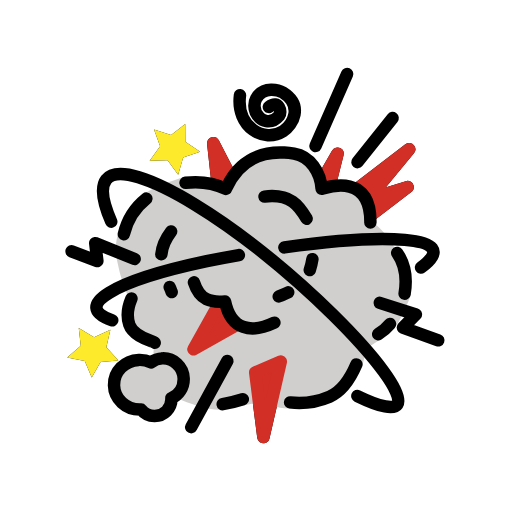
t = 0.00 s
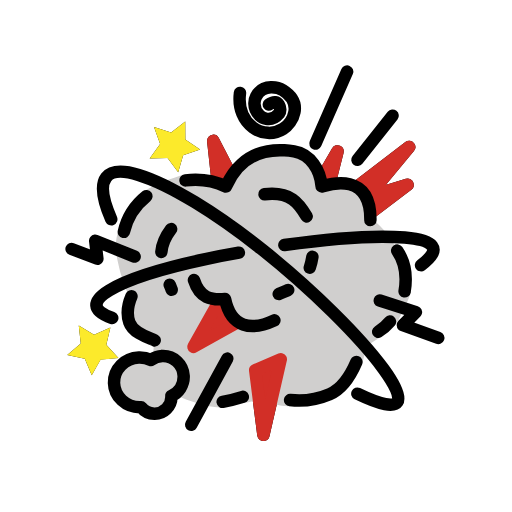
t = 0.48 s
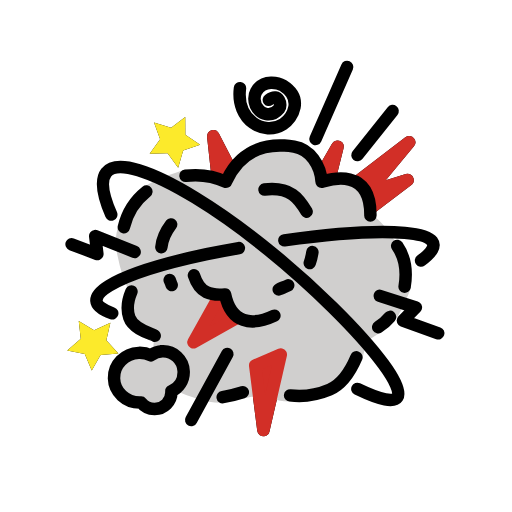
t = 1.43 s
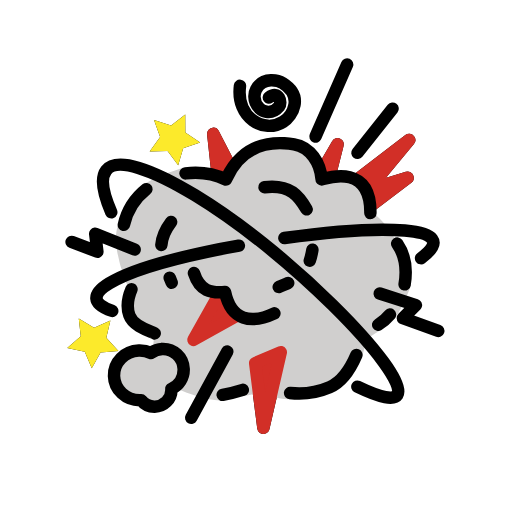
t = 1.90 s
t = 2.38 s: frame unchanged from t = 1.43 s, image omitted
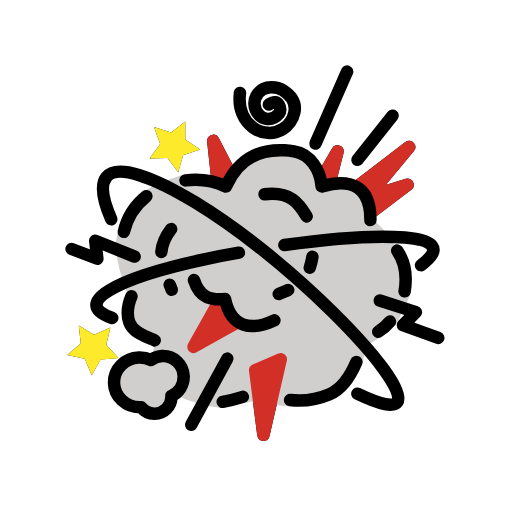
t = 3.33 s

The animated SVG that drew these frames (rendered in a browser with its animation timeline set to each time). Animation: 1 SMIL element (animateTransform=1); one cycle of 3.80 s, repeats indefinitely.

<?xml version='1.0' encoding='utf-8'?>
<svg xmlns="http://www.w3.org/2000/svg" id="emoji" viewBox="-5 -5 82 82" version="1.1" width="200" height="200" role="img">
  <title>OpenMoji: fight cloud</title><g><g id="line-supplement" transform="translate(-14.377 15.352)" stroke-linecap="round" stroke-linejoin="round" stroke-width="2">
    <path transform="translate(14.333 -15.198)" d="m14.01 52.569-2.856 0.24768-1.4151 2.4931-1.1181-2.6396-2.8083-0.57539 2.1649-1.8791-0.32059-2.8487 2.4561 1.4783 2.6102-1.1852-0.64698 2.7927z" />
    <path transform="matrix(.73396 -.67919 -.67919 -.73396 64.464 47.592)" d="m14.01 52.569-2.856 0.24768-1.4151 2.4931-1.1181-2.6396-2.8083-0.57539 2.1649-1.8791-0.32059-2.8487 2.4561 1.4783 2.6102-1.1852-0.64698 2.7927z" />
    <path transform="translate(14.377 -15.352)" stroke="#000" stroke-linecap="round" stroke-linejoin="round" stroke-width="2" d="m35.875 54.656 1.3125 10.344 2.7812-12.094z" />
    <path stroke="#000" stroke-linecap="round" stroke-linejoin="round" stroke-width="2" d="m44.208 28.71-3.8449 6.8722 6.7617-3.7786" />
    <path stroke="#000" stroke-linecap="round" stroke-linejoin="round" stroke-width="2" d="m44.22 8.8512-0.6875-6.2656 2.8125 5.4375" />
    <path stroke="#000" stroke-linecap="round" stroke-linejoin="round" stroke-width="2" d="m67.057 9.5642 7.8429-6.0054-6.6298 8.0258 6.3811-1.972-5.8046 4.4174" />
    <path stroke="#000" stroke-linecap="round" stroke-linejoin="round" stroke-width="2" d="m61.355 7.85 2.0771-3.5797-1.127 4.5078" />
  </g>
  <g id="color" transform="translate(20.56,20.423)">
    <path fill="#d0cfce" d="m-2.1214 6.3809c-2.8145 2.2353-5.6013 4.8884-4.6887 9.9247 0 0 0.42253 1.9428 0.59887 2.53 0.37502 1.2488 1.0552 2.9779 1.0552 2.9779-0.33883 0.78916-0.29203 3.0307 0.30841 4.7633 0.68979 1.9905 3.9417 2.6781 4.0625 2.8945l2e-3 2e-3c2.83e-4 8.53e-4 0.0018 5e-3 2e-3 0.0059v4e-3c-1.47e-4 7.92e-4 2.56e-4 0.0051 0 0.0059l-2e-3 2e-3c-0.0051 0.07281-0.50218 2.4937 0.0153 4.3709 0.59637 2.1633 2.2969 3.8538 3.6546 4.4904 1.7812 0.83525 4.9765 1.9726 7.065 1.8519 0.45246-0.02614-0.30829-0.8175 0.1538-0.89296 1.5048-0.2459 2.0345 0.22887 3.1961 0.17137 1.1402-0.05644 2.9252-0.64796 3.0301-0.58872 0.63841 0.36046 2.5746 1.0977 4.2801 1.1263 1.976 0.03313 3.8648-0.7441 6.613-1.9162 2.0497-0.87423 3.4206-3.1238 4.2912-5.1648l0.97361 0.12628 0.69491-2.7224 2.3455-1.4957-0.51719-0.75424c0.54482-0.33665 1.8849 2.4875 5.2276-6.2523 0.16506-0.43158-1.0513 0.08005-0.99995-0.22506 0.49807-2.9568-0.16468-5.0539-1.1867-6.5291-1.0259-2.2485-2.2612-3.6157-3.8977-4.928 0.09728-8.3808-8.0098-5.3352-8.2067-5.3438h-2e-3v-2e-3c-0.17765-2.5999-1.7781-5.1842-4.4121-5.6211-0.54306-0.09008-1.06-0.14689-1.5527-0.17383l9.3e-5 1.88e-4c-7.2065-0.39391-9.1528 5.5543-9.3477 5.8027-0.0015 0.0017-0.0065 5e-3 -0.0078 0.0059v2e-3h-4e-3c-1.9121-0.92174-4.2047-1.2458-6.4678-0.98196-0.51754 0.14931 0.33923-1.1471-0.44367-0.88899-4.3796 1.444-4.935 2.0101-5.8876 2.4451-0.61773 0.28211 0.65725 0.62027 0.054668 0.97805z" />
    <path fill="#d0cfce" d="m0.43766 31.971a3.2925 3.3367 0 0 0-1.8164 0.64062 4.1211 3.977 0 0 0-1.959-0.39648 4.1211 3.977 0 0 0-3.9629 4.0762 4.1211 3.977 0 0 0 4.1719 3.875 4.1211 3.977 0 0 0 0.16602-0.0059 2.7069 2.6737 0 0 0 2.1797 1.0449 2.7069 2.6737 0 0 0 2.6738-2.6738l-0.0039-0.13672a2.7069 2.6737 0 0 0-2e-3 -0.0332 3.2925 3.3367 0 0 0 1.9727-3.0566l-0.0059-0.16992a3.2925 3.3367 0 0 0-3.4141-3.1641z" />
    <path transform="translate(-20.604 -20.268)" fill="#fcea2b" d="m14.01 52.569-2.856 0.24768-1.4151 2.4931-1.1181-2.6396-2.8083-0.57539 2.1649-1.8791-0.32059-2.8487 2.4561 1.4783 2.6102-1.1852-0.64698 2.7927z" />
    <path transform="matrix(.73396 -.67919 -.67919 -.73396 29.527 42.521)" fill="#fcea2b" d="m14.01 52.569-2.856 0.24768-1.4151 2.4931-1.1181-2.6396-2.8083-0.57539 2.1649-1.8791-0.32059-2.8487 2.4561 1.4783 2.6102-1.1852-0.64698 2.7927z" />
    <path fill="#d22f27" stroke="#d22f27" stroke-linecap="round" stroke-linejoin="round" stroke-width="2" d="m15.315 34.233 1.3125 10.344 2.7812-12.094z" />
    <path transform="translate(-20.56,-20.423)" fill="#d22f27" stroke="#d22f27" stroke-linecap="round" stroke-linejoin="round" stroke-width="2" d="m29.831 44.062-3.8449 6.8722 6.7617-3.7786" />
    <path transform="translate(-20.56,-20.423)" fill="#d22f27" stroke="#d22f27" stroke-linecap="round" stroke-linejoin="round" stroke-width="2" d="m29.844 24.203-0.6875-6.2656 2.8125 5.4375" />
    <path fill="#d22f27" stroke="#d22f27" stroke-linecap="round" stroke-linejoin="round" stroke-width="2" d="m32.12 4.4931 7.8429-6.0054-6.6298 8.0258 6.3811-1.972-5.8046 4.4174" />
    <path fill="#d22f27" stroke="#d22f27" stroke-linecap="round" stroke-linejoin="round" stroke-width="2" d="m26.418 2.7789 2.0771-3.5797-1.127 4.5078" />
  </g>
  <g id="line" fill="none" stroke="#000" stroke-linecap="round" stroke-linejoin="round" stroke-width="2">
    <path d="m55.573 48.516c0.79934-0.49392 1.3396-0.99157 1.8839-1.6422m2.3437-4.8352c0.49808-2.9568-0.16468-5.0539-1.1867-6.5291m-4.2936-4.8814c0.09728-8.3808-7.6139-5.3818-7.8108-5.3904h-2e-3v-2e-3c-0.17765-2.5999-1.7781-5.1842-4.4121-5.6211-0.54306-0.09008-1.06-0.14689-1.5527-0.17383l9.3e-5 1.88e-4c-7.2065-0.39391-9.1528 5.5543-9.3477 5.8027-0.0015 0.0017-0.0065 5e-3 -0.0078 0.0059v2e-3h-4e-3c-1.9121-0.92174-4.2047-1.2458-6.4678-0.98196m-6.2766 2.5342c-1.7255 1.3704-3.0467 3.2741-3.6005 5.7026m1.2179 10.312c-0.33883 0.78916-0.94404 2.4486-0.3436 4.1812 0.68979 1.9905 3.9417 2.6781 4.0625 2.8945m10.891 9.8401c1.1206-0.18301 2.2436-0.49033 3.2203-0.79634m7.5771 0.51137c1.8179 0.21182 3.9985 0.06854 6.3217-0.92233 2.0497-0.87423 3.4206-3.1238 4.2912-5.1648" />
    <path d="m12.816 30.494c-6.0299-13.888 9.6963-6.6502 24.092 4.7973 16.134 12.83 30.8 30.607 15.329 23.133m-39.264-12.121c-6.6439-2.2835 0.27644-6.317 15.142-9.4712 1.7996-0.38184 3.1649-0.639 5.1429-0.9825m7.2865-1.228c14.891-2.0856 29.232-2.1893 21.89 3.2259" />
    <path d="m37.359 26.484c4.1923-0.49391 5.5392 1.4677 6.75 3.5469" />
    <path d="m45.034 36.504c-0.10196 0.66559-0.24476 1.2437-0.42153 1.749m-3.4559 3.5719c-0.49984 0.22568-1.0118 0.42535-1.5143 0.64533" />
    <path d="m26.062 40.219c0.94137 2.9283 2.7262 3.243 4.981 3.0518 0.96309 4.6257 4.2217 5.1387 7.9031 3.4094" />
    <path d="m22.406 32.062c-1.0173 1.3386-1.461 2.5472-1.562 3.6703m1.3338 5.2437c0.17945 0.42483 0.1681 0.38246 0.32192 0.80474" />
    <path d="m20.998 52.395a3.2925 3.3367 0 0 0-1.8164 0.64062 4.1211 3.977 0 0 0-1.959-0.39648 4.1211 3.977 0 0 0-3.9629 4.0762 4.1211 3.977 0 0 0 4.1719 3.875 4.1211 3.977 0 0 0 0.16602-0.0059 2.7069 2.6737 0 0 0 2.1797 1.0449 2.7069 2.6737 0 0 0 2.6738-2.6738l-0.0039-0.13672a2.7069 2.6737 0 0 0-2e-3 -0.0332 3.2925 3.3367 0 0 0 1.9727-3.0566l-0.0059-0.16992a3.2925 3.3367 0 0 0-3.4141-3.1641z" />
    <path d="m55.817 43.509 5.7894 1.8562-2.0771 2.0992 5.6569 2.0329" />
    <path d="m6.4688 35.25 4.125 1.5625-0.34375-2.875 6.3125 2.5312" />
    <path d="m25.625 63.406 5.7812-10.594" />
    <path d="m50.594 6.8438-5.0625 11.531" />
    <path d="m57.875 13.906-5.625 7.0625" />
    <path d="m33.433 10.253c-0.63073 5.1411 3.8599 7.6914 6.9052 5.765 1.5565-0.98466 3.3006-4.097-0.02392-6.1974-0.57371-0.36248-3.1006-1.1954-4.3027 0.99754-0.0759 0.13846-0.80273 1.705 0.56798 3.0519 0.16754 0.16463 1.699 1.3713 3.1612-0.36933 0.39962-0.47571-0.0086-2.6368-1.6784-1.3805" />
  </g>
<animateTransform attributeName="transform" type="translate" values="0 0;0 -1.5;0 0" dur="3.8s" repeatCount="indefinite" /></g></svg>
